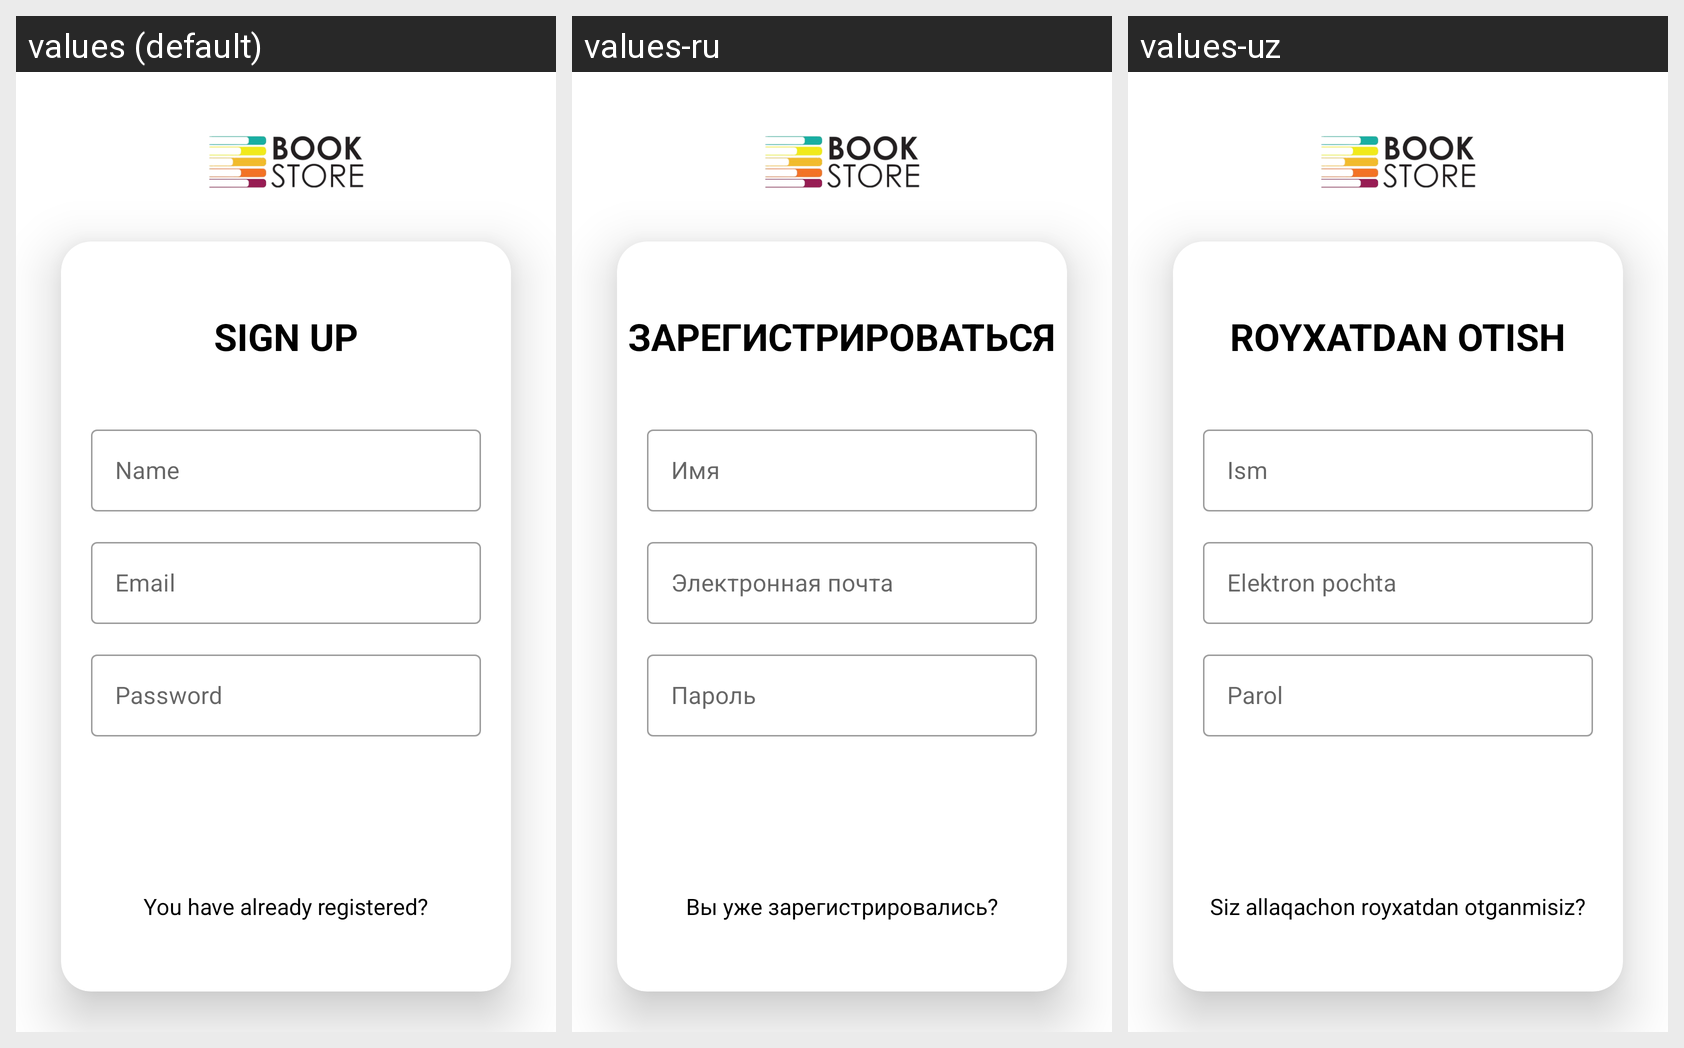

Translations of the strings shown on this Android screen, per locale in the grid:
Android screen res/layout/activity_create_account.xml rendered under 3 locales, left to right: values (default), values-ru, values-uz. Device: Nexus 5 (rendered at 1080×1920; each locale shown at half size, 540×960, under a caption strip naming it); theme Theme.BookStore.
Strings drawn on this screen, with the default value and each locale's value (text and hints the layout hard-codes, and strings that could not be matched under every locale, appear in the picture but are not listed):

sign_up
  values: Sign up
  values-ru: Зарегистрироваться
  values-uz: Royxatdan otish

name
  values: Name
  values-ru: Имя
  values-uz: Ism

email
  values: Email
  values-ru: Электронная почта
  values-uz: Elektron pochta

password
  values: Password
  values-ru: Пароль
  values-uz: Parol

you_have_already_registered
  values: You have already registered?
  values-ru: Вы уже зарегистрировались?
  values-uz: Siz allaqachon royxatdan otganmisiz?
